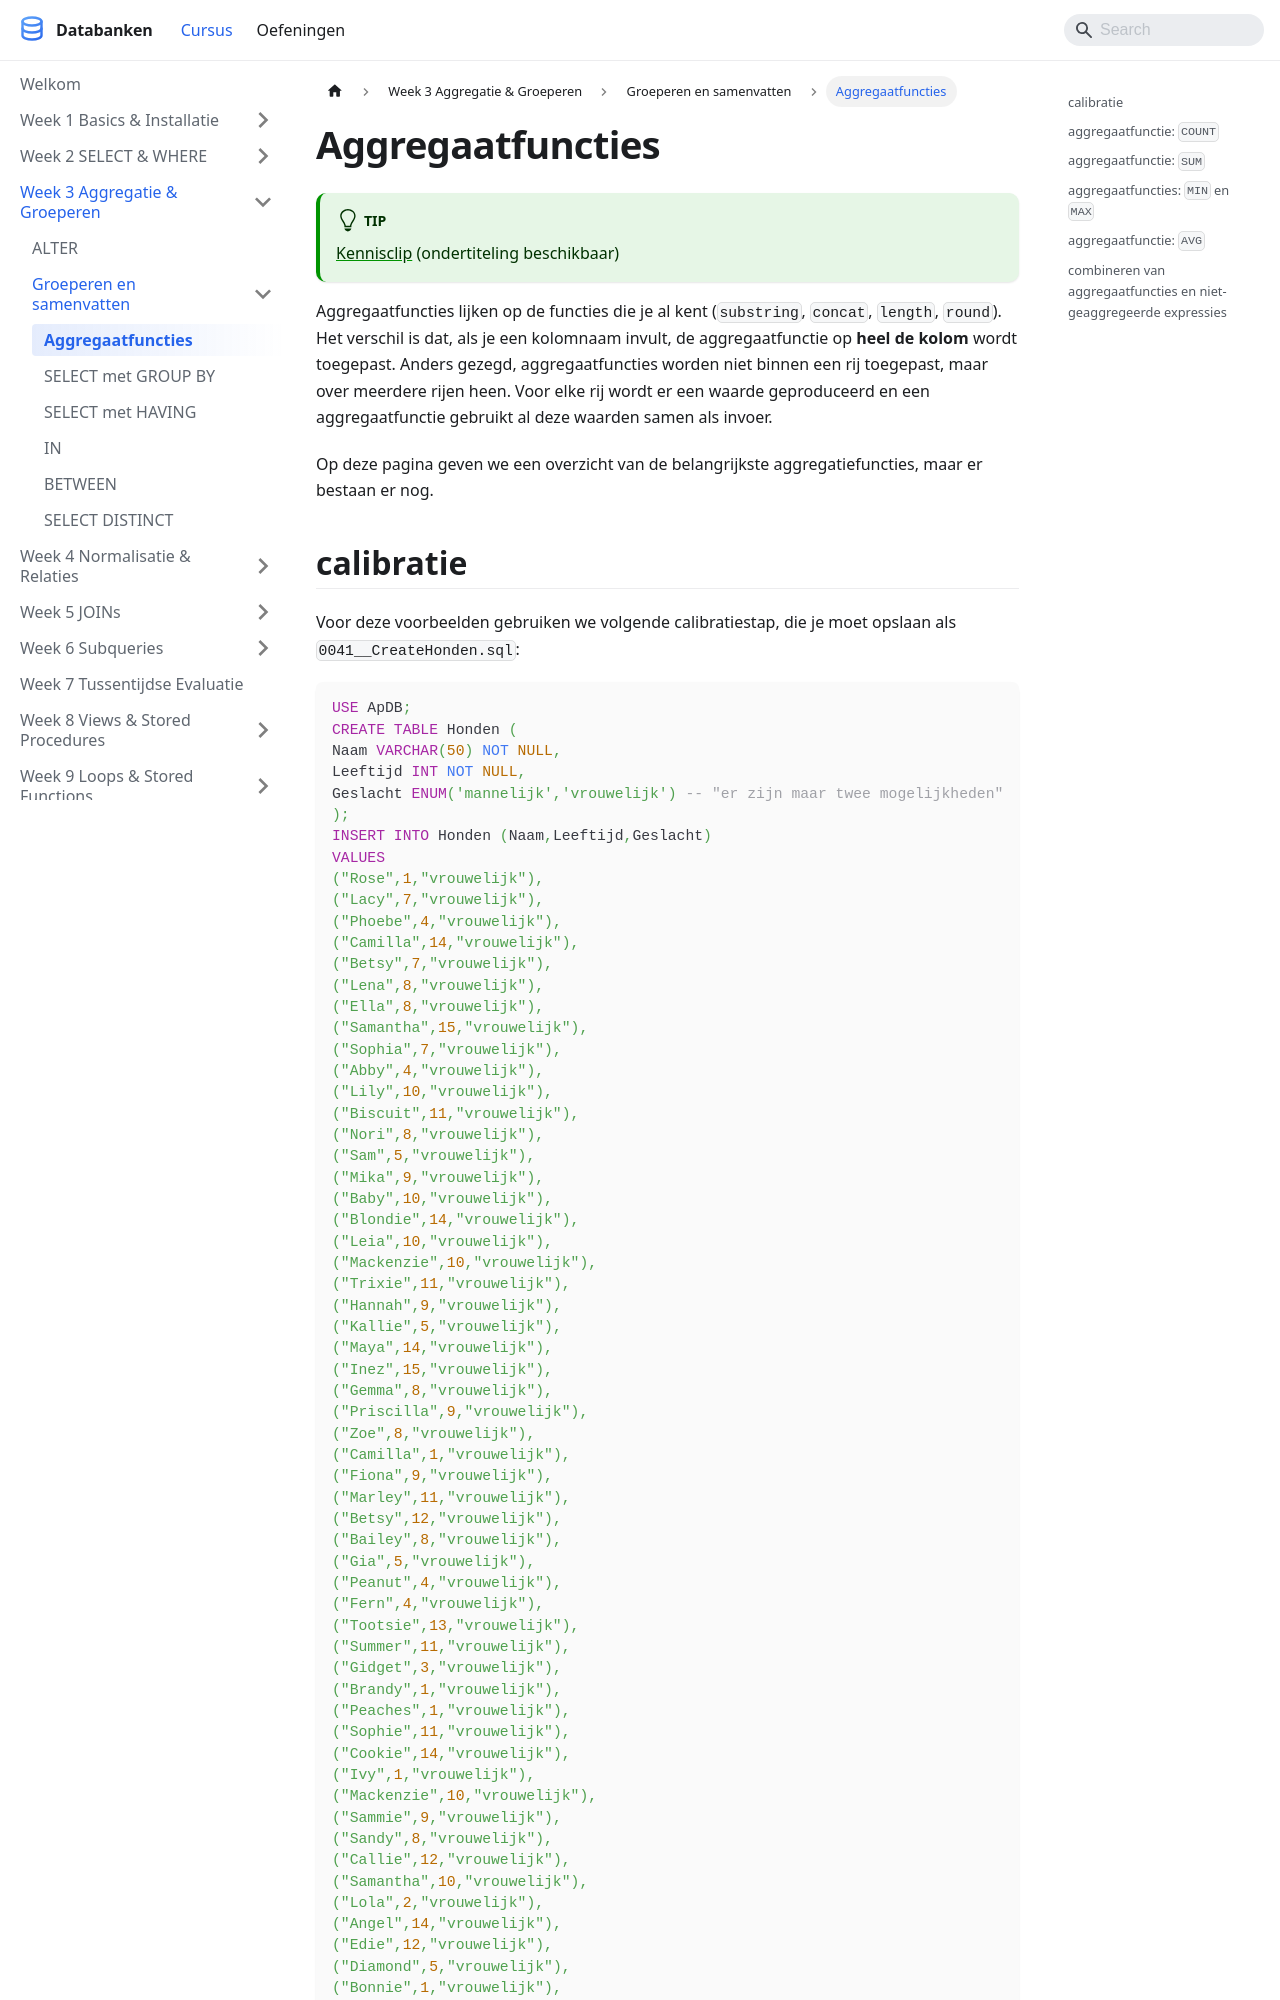

repository: StephaneVanRossem02/cursus-databanken · page: docs/week_03-aggregatie/groeperen-en-samenvatten/aggregaatfuncties/index.html · generator: docusaurus

---
title: "Aggregaatfuncties"
description: "Aggregaatfuncties lijken op de functies die je al kent (substring, concat, length, round). Het verschil is dat, als je een kolomnaam invult, de..."
sidebar_position: 41
---

# Aggregaatfuncties

:::tip
[Kennisclip](https://youtu.be/VhBOMD5jc9g) (ondertiteling beschikbaar)
:::

Aggregaatfuncties lijken op de functies die je al kent (`substring`, `concat`, `length`, `round`). Het verschil is dat, als je een kolomnaam invult, de aggregaatfunctie op **heel de kolom** wordt toegepast. Anders gezegd, aggregaatfuncties worden niet binnen een rij toegepast, maar over meerdere rijen heen. Voor elke rij wordt er een waarde geproduceerd en een aggregaatfunctie gebruikt al deze waarden samen als invoer.

Op deze pagina geven we een overzicht van de belangrijkste aggregatiefuncties, maar er bestaan er nog.
